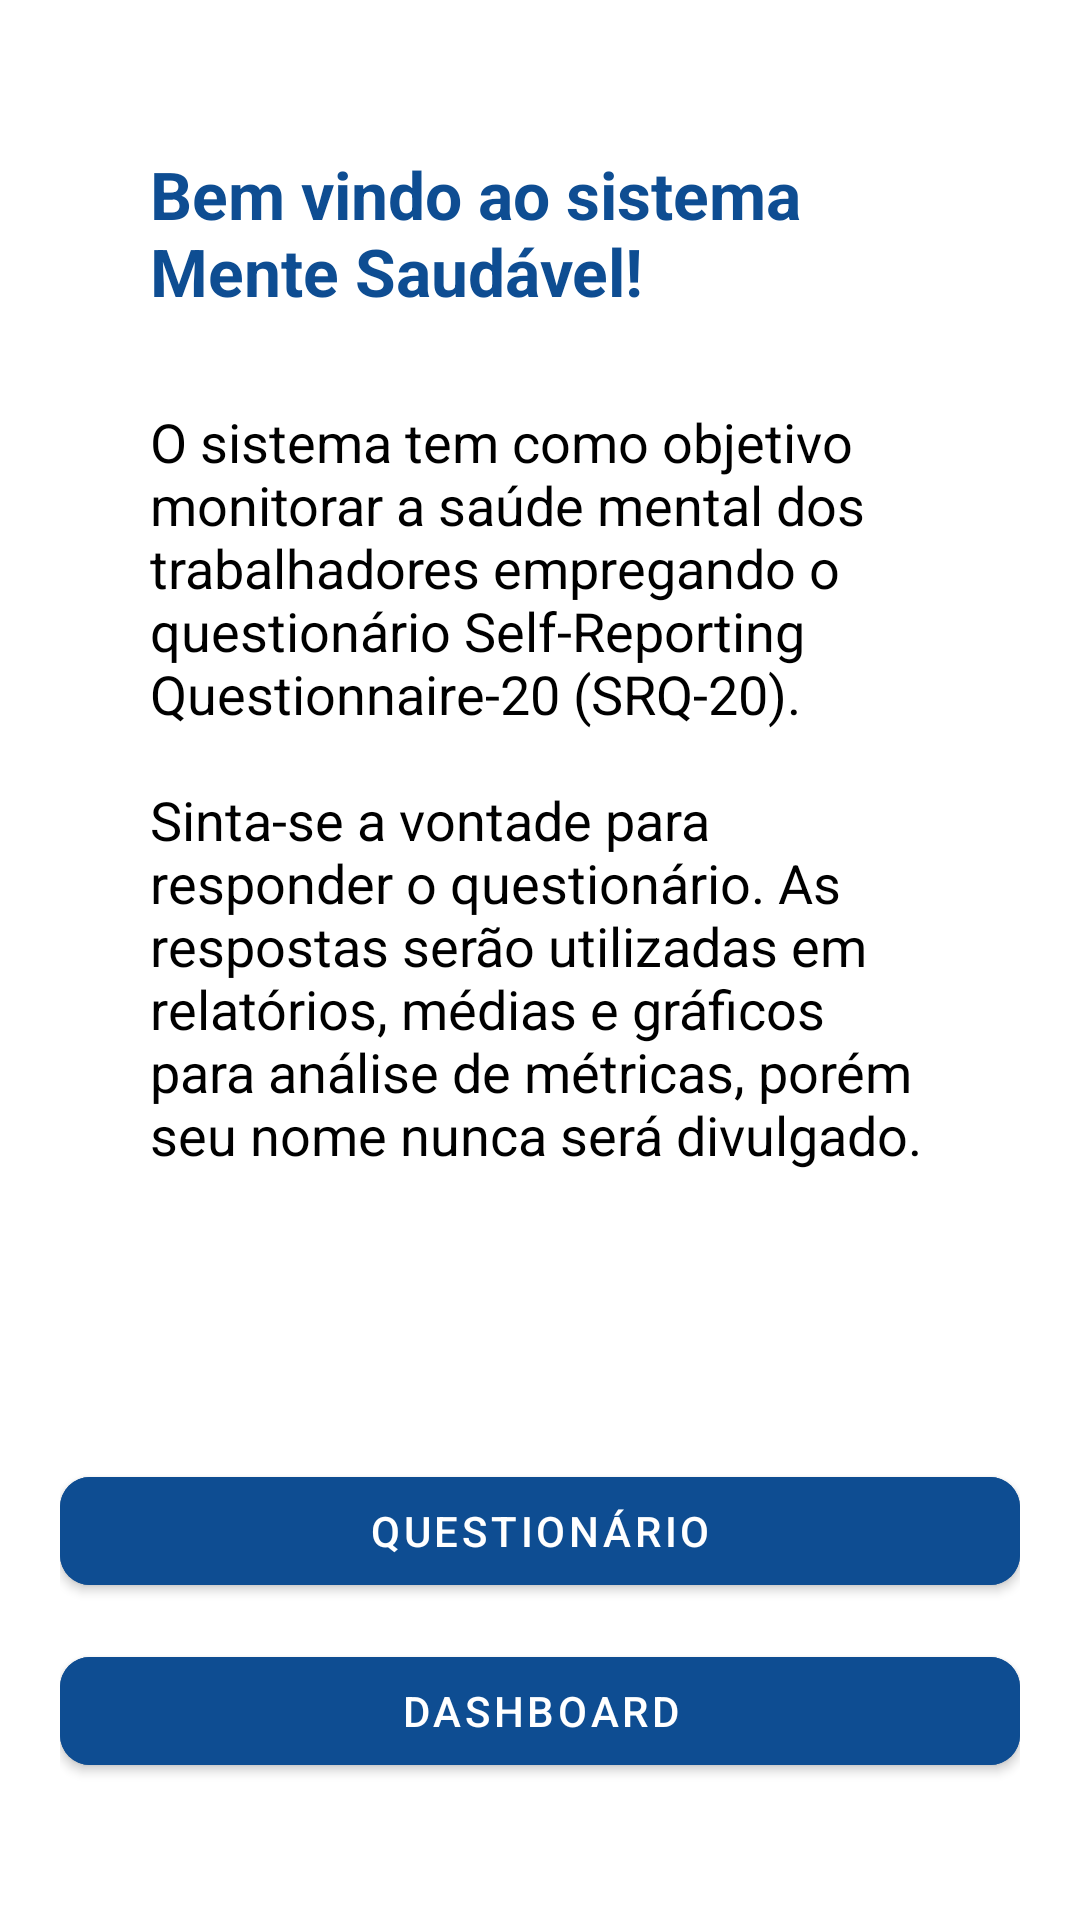

Produce the Android XML layout that renders to this screen, including the resource entries it uses.
<!-- AndroidManifest.xml: application theme Theme.MenteSaudavel -->
<!-- res/layout/activity_home.xml -->
<?xml version="1.0" encoding="utf-8"?>
<androidx.constraintlayout.widget.ConstraintLayout xmlns:android="http://schemas.android.com/apk/res/android"
    xmlns:app="http://schemas.android.com/apk/res-auto"
    xmlns:tools="http://schemas.android.com/tools"
    android:layout_width="match_parent"
    android:layout_height="match_parent"
    android:fitsSystemWindows="true">

    <LinearLayout
        android:id="@+id/layoutApresentacao"
        android:layout_width="match_parent"
        android:layout_height="wrap_content"
        android:orientation="vertical"
        android:padding="50dp"
        tools:ignore="MissingConstraints"
        tools:layout_editor_absoluteX="0dp"
        tools:layout_editor_absoluteY="65dp">

        <TextView
            android:id="@+id/textViewHeader"
            android:layout_width="match_parent"
            android:layout_height="wrap_content"
            android:layout_marginBottom="30dp"
            android:text="@string/msgBoasVindas"
            android:textColor="#0E4D92"
            android:textSize="22sp"
            android:textStyle="bold" />

        <TextView
            android:id="@+id/textViewBody"
            android:layout_width="wrap_content"
            android:layout_height="wrap_content"
            android:text="@string/msgApresentacao"
            android:textColor="@android:color/black"
            android:textSize="18sp" />
    </LinearLayout>

    <LinearLayout
        android:id="@+id/layoutBotoes"
        android:layout_width="0dp"
        android:layout_height="wrap_content"
        android:gravity="center"
        android:orientation="vertical"
        android:padding="20dp"
        app:layout_constraintBottom_toBottomOf="parent"
        app:layout_constraintEnd_toEndOf="parent"
        app:layout_constraintStart_toStartOf="parent"
        app:layout_constraintTop_toBottomOf="@id/layoutApresentacao">

        <Button
            android:id="@+id/btnQuestionario"
            style="@style/Widget.MaterialComponents.Button"
            android:layout_width="match_parent"
            android:layout_height="wrap_content"
            android:layout_marginBottom="12dp"
            android:backgroundTint="#0E4D92"
            android:onClick="redirectToQuestionario"
            android:text="@string/questionario"
            android:textColor="@android:color/white"
            app:cornerRadius="10dp"/>

        <Button
            android:id="@+id/btnDashboard"
            style="@style/Widget.MaterialComponents.Button"
            android:layout_width="match_parent"
            android:layout_height="wrap_content"
            android:backgroundTint="#0E4D92"
            android:onClick="redirectToDashboard"
            android:text="@string/dashboard"
            android:textColor="@android:color/white"
            app:cornerRadius="10dp"/>
    </LinearLayout>

</androidx.constraintlayout.widget.ConstraintLayout>
<!-- resources referenced by this layout -->
<resources>
  <string name="dashboard">Dashboard</string>
  <string name="msgApresentacao">O sistema tem como objetivo monitorar a saúde mental dos trabalhadores empregando o questionário Self-Reporting Questionnaire-20 (SRQ-20).\n\nSinta-se a vontade para responder o questionário. As respostas serão utilizadas em relatórios, médias e gráficos para análise de métricas, porém seu nome nunca será divulgado.</string>
  <string name="msgBoasVindas">Bem vindo ao sistema Mente Saudável!</string>
  <string name="questionario">Questionário</string>
  <style name="Theme.MenteSaudavel" parent="Theme.MaterialComponents.DayNight.DarkActionBar">
          
          <item name="colorPrimary">@color/bluePrimary</item>
          <item name="colorOnPrimary">@color/white</item>
          
          <item name="colorSecondary">@color/blueSecondary</item>
          <item name="colorOnSecondary">@color/black</item>
          
          <item name="android:statusBarColor">?attr/colorPrimaryVariant</item>
          
      </style>
  <color name="bluePrimary">#14558B</color>
  <color name="white">#FFFFFFFF</color>
  <color name="blueSecondary">#427097</color>
  <color name="black">#FF000000</color>
</resources>
